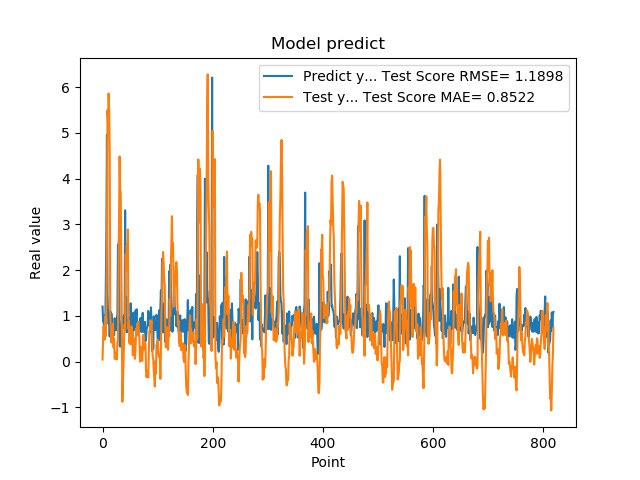

Data behind this chart, as committed beside it:
1.201630949974060059e+00, 4.617490862292623205e-02
8.802530169486999512e-01, 5.058279156514313701e-01
8.531429767608642578e-01, 7.829590204712972845e-01
7.591750025749206543e-01, 5.145327774284701450e-01
1.005007982254028320e+00, 4.792819837886547196e-01
7.687720060348510742e-01, 9.976093361935337578e-01
1.740013241767883301e+00, 5.597904560730075918e-01
2.913533687591552734e+00, 1.245442595943069941e+00
4.963075160980224609e+00, 2.648863880449353836e+00
1.471215128898620605e+00, 5.493485853404036945e+00
1.000648975372314453e+00, 5.199109716166938178e+00
8.220189809799194336e-01, 5.857165239738145068e+00
9.362199902534482643e-01, 5.510361496309799989e+00
5.486897230148315430e-01, 4.587192853536357973e+00
1.111255049705505371e+00, 1.046004021854588517e+00
7.148039937019348145e-01, 7.434530454735103211e-01
1.052167057991027832e+00, 4.187560630654892924e-01
8.955980539321898304e-01, 6.610254040247043328e-01
7.769405245780944824e-01, 5.186890301272636394e-01
5.699509978294372559e-01, 8.319934788018400473e-01
8.244060277938842773e-01, 3.110499210982912710e-01
5.800840258598327637e-01, 5.065413184193656715e-01
9.488009810447691761e-01, 6.787718272524853602e-02
7.918390035629272461e-01, 1.172196308429024336e-01
6.937990188598632812e-01, 5.322277955944189343e-02
6.834830045700073242e-01, 2.077086153836926463e-01
9.433320164680479847e-01, 5.257568445709706606e-02
1.032713770866394043e+00, 4.432767744967633372e-01
2.556216001510620117e+00, 4.596112055301017074e-01
2.464895963668823242e+00, 1.735545303271761375e+00
2.728049993515014204e+00, 2.900049243670703714e+00
3.558506965637206476e-01, 4.481847454189721525e+00
3.262020051479339600e-01, 3.748684282548294444e+00
3.781589865684509277e-01, 3.707141763075544993e+00
6.306380033493041992e-01, 2.113538721987287872e+00
8.854129910469055176e-01, 8.502658721582577739e-01
9.743152856826782227e-01, -8.744746224600165041e-01
7.307389974594116211e-01, -4.170585112844216735e-01
9.521890282630921520e-01, -1.020826762422057110e-01
1.011654973030090332e+00, 4.528417349124857494e-01
7.643579840660095215e-01, 8.090168419255927557e-01
3.306220054626464844e+00, 7.065169896893435109e-01
7.543110251426696777e-01, 2.337905537214967744e+00
1.409499049186706321e+00, 1.992067256200245495e+00
6.401469707489013672e-01, 2.558491254267786008e+00
8.640019893646240234e-01, 2.154205844422933502e+00
8.469420075416564941e-01, 2.888936960232565632e+00
7.976629734039306641e-01, 7.158497834519353953e-01
9.555831551551821068e-01, 8.885773824524036968e-01
9.546210169792175293e-01, 4.010778756196630157e-01
5.251880288124084473e-01, 6.948792685212727971e-01
1.275226235389709695e+00, 3.794803585522771860e-01
8.355640172958374023e-01, 7.707097736897352558e-01
7.640249729156494141e-01, 7.604906245810026943e-01
4.752210080623626154e-01, 6.200064631583356300e-01
7.414129972457885742e-01, 1.358243864251845456e-01
1.069700956344604492e+00, 5.168492350798215007e-01
7.892770171165466309e-01, 2.757346922546158319e-01
6.914690136909484863e-01, 1.750747777774949165e-01
7.093830108642578125e-01, 6.299122001747026189e-02
1.115731000900268555e+00, 3.307994905990791490e-01
... 759 more rows
